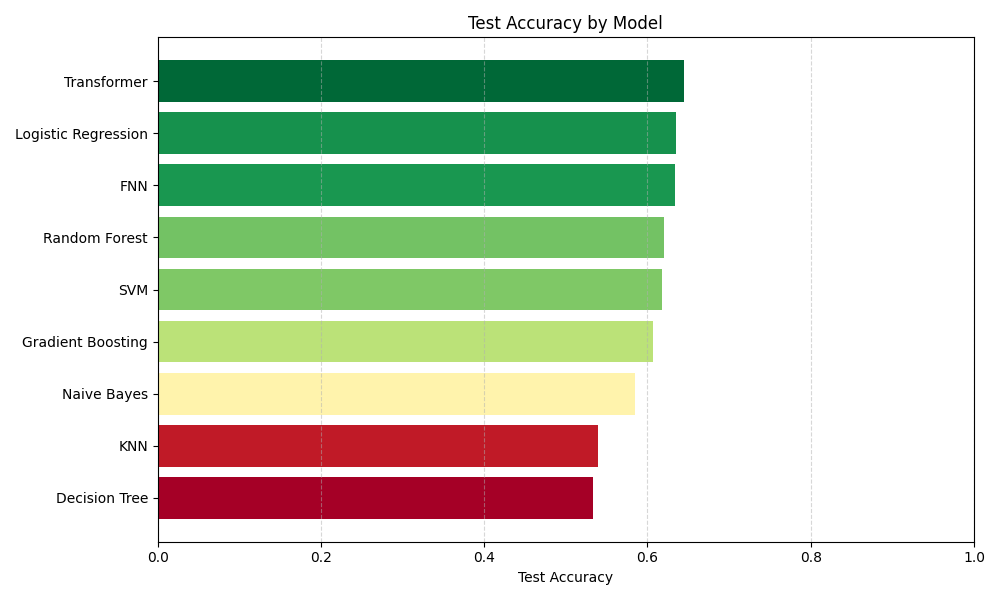

The table this chart was drawn from, first rows:
Model, Accuracy
Random Forest, 0.6203
Gradient Boosting, 0.6068
SVM, 0.6178
Logistic Regression, 0.6349
KNN, 0.5397
Naive Bayes, 0.5849
Decision Tree, 0.5336
FNN, 0.6337
Transformer, 0.6447
